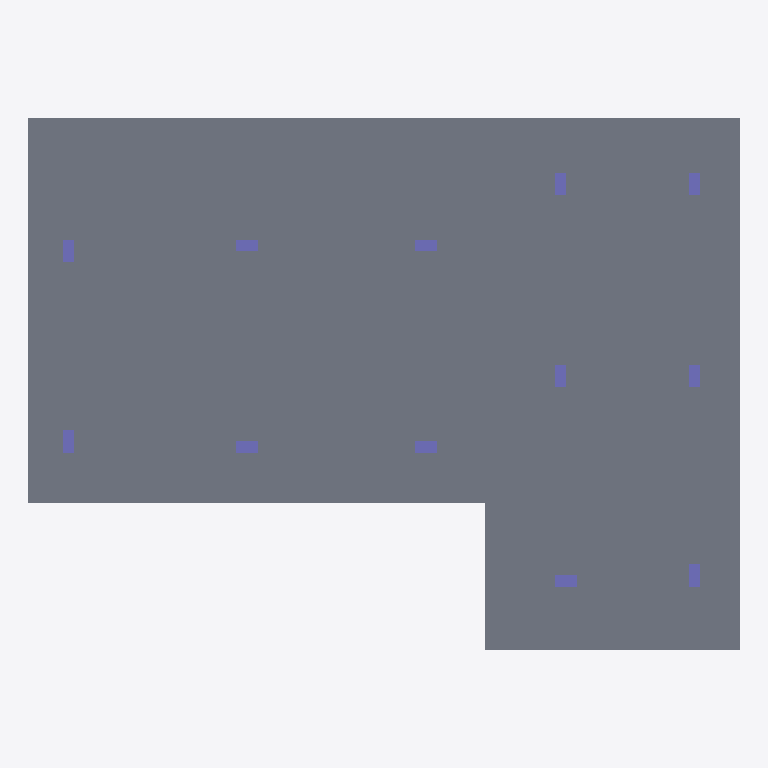
Plan cut of the same IFC building model at storey '01-_STR_PC' (level -2.00 m, cut at -0.60 m), seen from above with north up, elements coloured by IFC class: 12 columns (violet), 2 slabs (grey). Cut surfaces are drawn darker.
Extent 15.9 m × 11.9 m × 10.5 m (x, y, z). Storeys (6): 01-_STR_PC at -2.00 m; 02-_STR_FC at -1.30 m; 03-_STR00-Site at -0.60 m; 04-_STR_GR.S at -0.10 m; 05-_STRLevel 1 at 3.90 m; 06-_STRLevel 2 at 7.90 m. Elements (54): 26 IfcBeam, 24 IfcColumn, 4 IfcSlab.

HEADER;
FILE_DESCRIPTION(('ViewDefinition [ReferenceView_V1.2]','ExchangeRequirement [Structural]'),'2;1');
FILE_NAME('Project Number','2025-02-22T21:54:52',(''),(''),'The EXPRESS Data Manager Version 5.02.0100.07 : 28 Aug 2013','22.0.2.392 - Exporter 22.0.2.392 - Alternate UI 22.0.2.392','');
FILE_SCHEMA(('IFC4'));
ENDSEC;
DATA;
#126=IFCPROJECT('0nNeWfH8v3Y95ZGH6KiIl3',#42,'Project Number',$,$,'Project Name','Project Status',(#113),#108);
#190=IFCSITE('0nNeWfH8v3Y95ZGH6KiIl1',#42,'Default',$,$,#189,$,$,.ELEMENT.,$,$,$,$,$);
#141=IFCBUILDING('0nNeWfH8v3Y95ZGH6KiIl2',#42,'',$,$,#33,$,'',.ELEMENT.,$,$,$);
#156=IFCBUILDINGSTOREY('0nNeWfH8v3Y95ZGH5hI8kq',#42,'01-_STR_PC',$,'Level:8mm Head',#154,$,'01-_STR_PC',.ELEMENT.,-2.0);
#162=IFCBUILDINGSTOREY('0nNeWfH8v3Y95ZGH5hI8jD',#42,'02-_STR_FC',$,'Level:8mm Head',#161,$,'02-_STR_FC',.ELEMENT.,-1.3);
#168=IFCBUILDINGSTOREY('0nNeWfH8v3Y95ZGH5hI8b6',#42,'03-_STR00-Site',$,'Level:8mm Head',#167,$,'03-_STR00-Site',.ELEMENT.,-0.600000000000001);
#174=IFCBUILDINGSTOREY('0nNeWfH8v3Y95ZGH5hI8b1',#42,'04-_STR_GR.S',$,'Level:8mm Head',#173,$,'04-_STR_GR.S',.ELEMENT.,-0.1);
#180=IFCBUILDINGSTOREY('0nNeWfH8v3Y95ZGH5hI8b0',#42,'05-_STRLevel 1',$,'Level:8mm Head',#179,$,'05-_STRLevel 1',.ELEMENT.,3.89999999999965);
#186=IFCBUILDINGSTOREY('0nNeWfH8v3Y95ZGH5hI8b7',#42,'06-_STRLevel 2',$,'Level:8mm Head',#185,$,'06-_STRLevel 2',.ELEMENT.,7.89999999999965);
#4211=IFCSLAB('3NcCFwOnDE9OYT2$CAMxdd',#42,'Foundation Slab:ITI_FC_70cm:429727',$,'Foundation Slab:ITI_FC_70cm',#4174,#4207,'429727',.BASESLAB.);
#4130=IFCSLAB('3NcCFwOnDE9OYT2$CAMxRl',#42,'Foundation Slab:ITI_PC_30cm:426391',$,'Foundation Slab:ITI_PC_30cm',#4091,#4126,'426391',.BASESLAB.);
#279=IFCCOLUMN('3NcCFwOnDE9OYT2$CAMrBm',#42,'M_Concrete-Rectangular-Column:ITI_STR_COL 25*50:419208',$,'M_Concrete-Rectangular-Column:ITI_STR_COL 25*50',#277,#269,'419208',.COLUMN.);
#370=IFCCOLUMN('3NcCFwOnDE9OYT2$CAMr5Y',#42,'M_Concrete-Rectangular-Column:ITI_STR_COL 25*50:419354',$,'M_Concrete-Rectangular-Column:ITI_STR_COL 25*50',#369,#363,'419354',.COLUMN.);
#796=IFCCOLUMN('3NcCFwOnDE9OYT2$CAMrnE',#42,'M_Concrete-Rectangular-Column:ITI_STR_COL 25*50:420662',$,'M_Concrete-Rectangular-Column:ITI_STR_COL 25*50',#795,#789,'420662',.COLUMN.);
#725=IFCCOLUMN('3NcCFwOnDE9OYT2$CAMrr1',#42,'M_Concrete-Rectangular-Column:ITI_STR_COL 25*50:420409',$,'M_Concrete-Rectangular-Column:ITI_STR_COL 25*50',#724,#718,'420409',.COLUMN.);
#867=IFCCOLUMN('3NcCFwOnDE9OYT2$CAMrkR',#42,'M_Concrete-Rectangular-Column:ITI_STR_COL 25*50:421091',$,'M_Concrete-Rectangular-Column:ITI_STR_COL 25*50',#866,#860,'421091',.COLUMN.);
#441=IFCCOLUMN('3NcCFwOnDE9OYT2$CAMr7O',#42,'M_Concrete-Rectangular-Column:ITI_STR_COL 25*50:419488',$,'M_Concrete-Rectangular-Column:ITI_STR_COL 25*50',#440,#434,'419488',.COLUMN.);
#512=IFCCOLUMN('3NcCFwOnDE9OYT2$CAMr2B',#42,'M_Concrete-Rectangular-Column:ITI_STR_COL 25*50:419827',$,'M_Concrete-Rectangular-Column:ITI_STR_COL 25*50',#511,#505,'419827',.COLUMN.);
#583=IFCCOLUMN('3NcCFwOnDE9OYT2$CAMr$k',#42,'M_Concrete-Rectangular-Column:ITI_STR_COL 25*50:419990',$,'M_Concrete-Rectangular-Column:ITI_STR_COL 25*50',#582,#576,'419990',.COLUMN.);
#654=IFCCOLUMN('3NcCFwOnDE9OYT2$CAMrxW',#42,'M_Concrete-Rectangular-Column:ITI_STR_COL 25*50:420248',$,'M_Concrete-Rectangular-Column:ITI_STR_COL 25*50',#653,#647,'420248',.COLUMN.);
#938=IFCCOLUMN('3NcCFwOnDE9OYT2$CAMrhg',#42,'M_Concrete-Rectangular-Column:ITI_STR_COL 25*50:421266',$,'M_Concrete-Rectangular-Column:ITI_STR_COL 25*50',#937,#931,'421266',.COLUMN.);
#1009=IFCCOLUMN('3NcCFwOnDE9OYT2$CAMrbn',#42,'M_Concrete-Rectangular-Column:ITI_STR_COL 25*50:421385',$,'M_Concrete-Rectangular-Column:ITI_STR_COL 25*50',#1008,#1002,'421385',.COLUMN.);
#1080=IFCCOLUMN('3NcCFwOnDE9OYT2$CAMrWP',#42,'M_Concrete-Rectangular-Column:ITI_STR_COL 25*50:421729',$,'M_Concrete-Rectangular-Column:ITI_STR_COL 25*50',#1079,#1073,'421729',.COLUMN.);
ENDSEC;